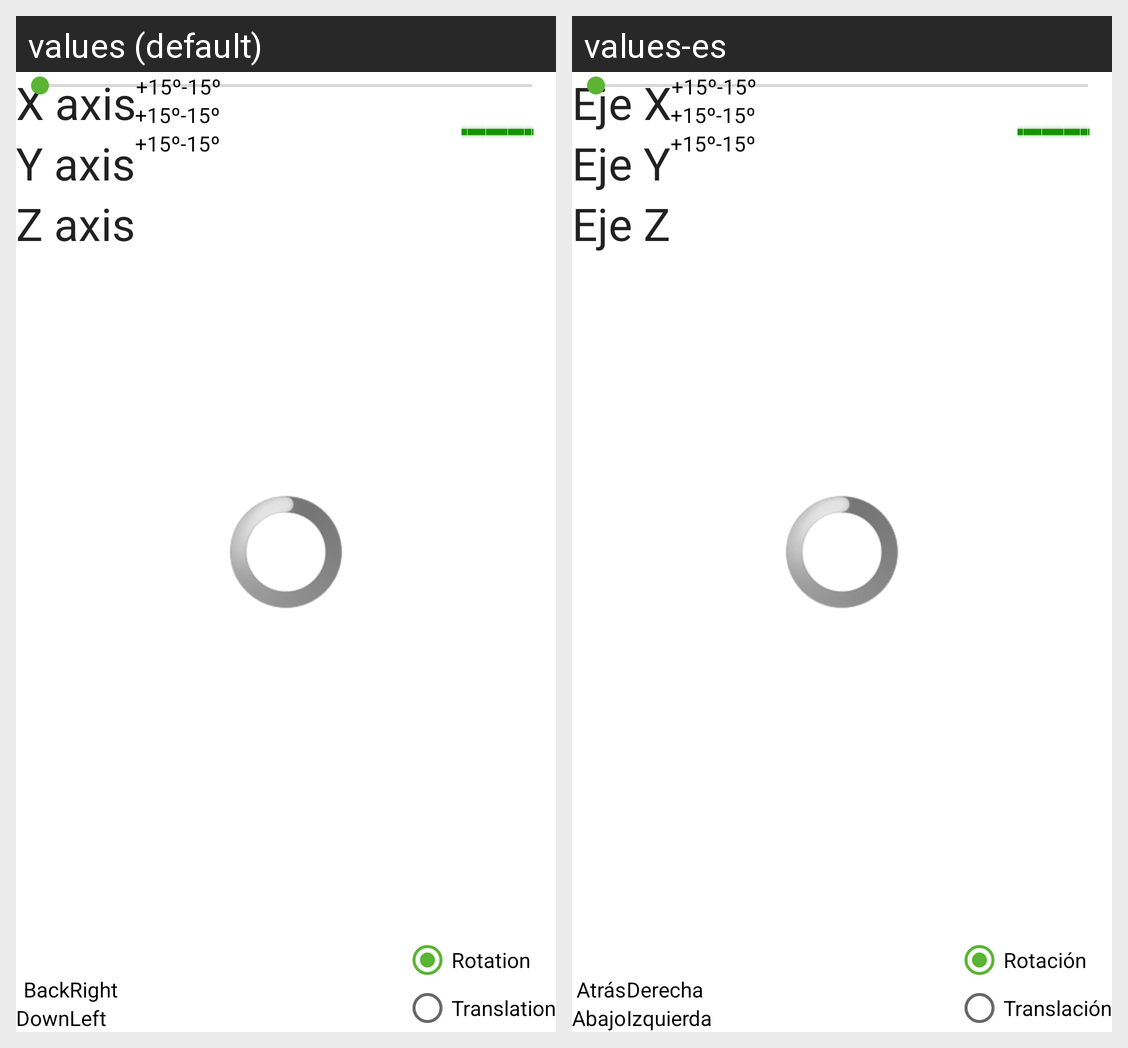

This grid shows one Android layout under two languages. Give, for every string resource on the screen, its name, the default text and each shown locale's text.
Android screen res/layout/viewer_main.xml rendered under 2 locales, left to right: values (default), values-es. Device: Nexus 5 (rendered at 1080×1920; each locale shown at half size, 540×960, under a caption strip naming it); theme AppBaseTheme.Green.
Strings drawn on this screen, with the default value and each locale's value (text and hints the layout hard-codes, and strings that could not be matched under every locale, appear in the picture but are not listed):

viewer_button_down
  values: Down
  values-es: Abajo

viewer_button_left
  values: Left
  values-es: Izquierda

viewer_button_back
  values: Back
  values-es: Atrás

viewer_button_right
  values: Right
  values-es: Derecha

viewer_button_rotation
  values: Rotation
  values-es: Rotación

viewer_button_translation
  values: Translation
  values-es: Translación

viewer_text_rx
  values: X axis
  values-es: Eje X

viewer_text_ry
  values: Y axis
  values-es: Eje Y

viewer_text_rz
  values: Z axis
  values-es: Eje Z

viewer_button_rotate_positive_angle
  values: +15º
  values-es: +15º

viewer_button_rotate_negative_angle
  values: -15º
  values-es: -15º
